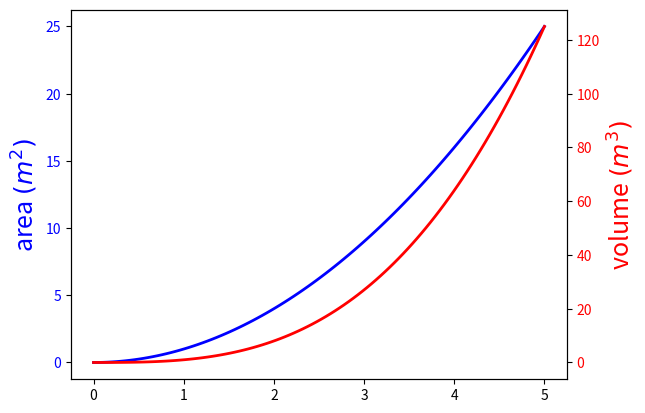

This chart was generated by the following Python code:
from pylab import *
import numpy as np
import matplotlib.pyplot as plt

x = np.linspace(0, 5, 100)

fig, ax1 = plt.subplots()
ax1.plot(x, x**2, lw=2, color="blue")
ax1.set_ylabel(r"area $(m^2)$", fontsize=18, color="blue")
for label in ax1.get_yticklabels():
    label.set_color("blue")

ax2 = ax1.twinx()
ax2.plot(x, x**3, lw=2, color="red")
ax2.set_ylabel(r"volume $(m^3)$", fontsize=18, color="red")
for label in ax2.get_yticklabels():
    label.set_color("red")
show()
